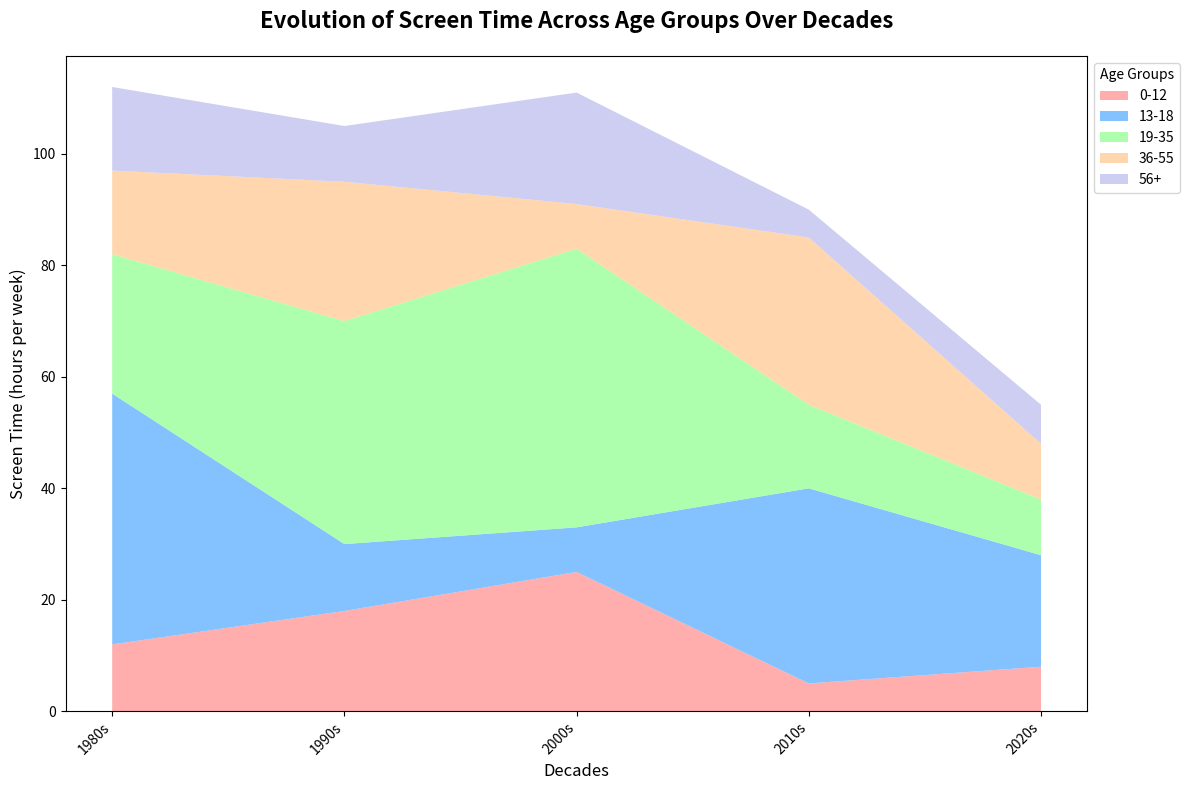

Python code for this plot:
import matplotlib.pyplot as plt
import numpy as np

decades = ['1980s', '1990s', '2000s', '2010s', '2020s']
age_groups = ['0-12', '13-18', '19-35', '36-55', '56+']

# Randomly altered screen time data while preserving the structure
screen_time_0_12 = [12, 18, 25, 5, 8]  # Shuffled values
screen_time_13_18 = [45, 12, 8, 35, 20]  # Shuffled values
screen_time_19_35 = [25, 40, 50, 15, 10]  # Shuffled values
screen_time_36_55 = [15, 25, 8, 30, 10]  # Shuffled values
screen_time_56_plus = [15, 10, 20, 5, 7]  # Shuffled values

data = np.array([screen_time_0_12, screen_time_13_18, screen_time_19_35, screen_time_36_55, screen_time_56_plus])

colors = ['#ff9999', '#66b3ff', '#99ff99', '#ffcc99', '#c2c2f0']

plt.figure(figsize=(12, 8))
plt.stackplot(decades, data, labels=age_groups, colors=colors, alpha=0.8)

plt.xlabel('Decades', fontsize=12)
plt.ylabel('Screen Time (hours per week)', fontsize=12)
plt.title('Evolution of Screen Time Across Age Groups Over Decades', fontsize=16, fontweight='bold', pad=20)
plt.legend(title='Age Groups', loc='upper left', bbox_to_anchor=(1, 1), fontsize=10)
plt.xticks(rotation=45, ha='right')
plt.tight_layout()
plt.show()
